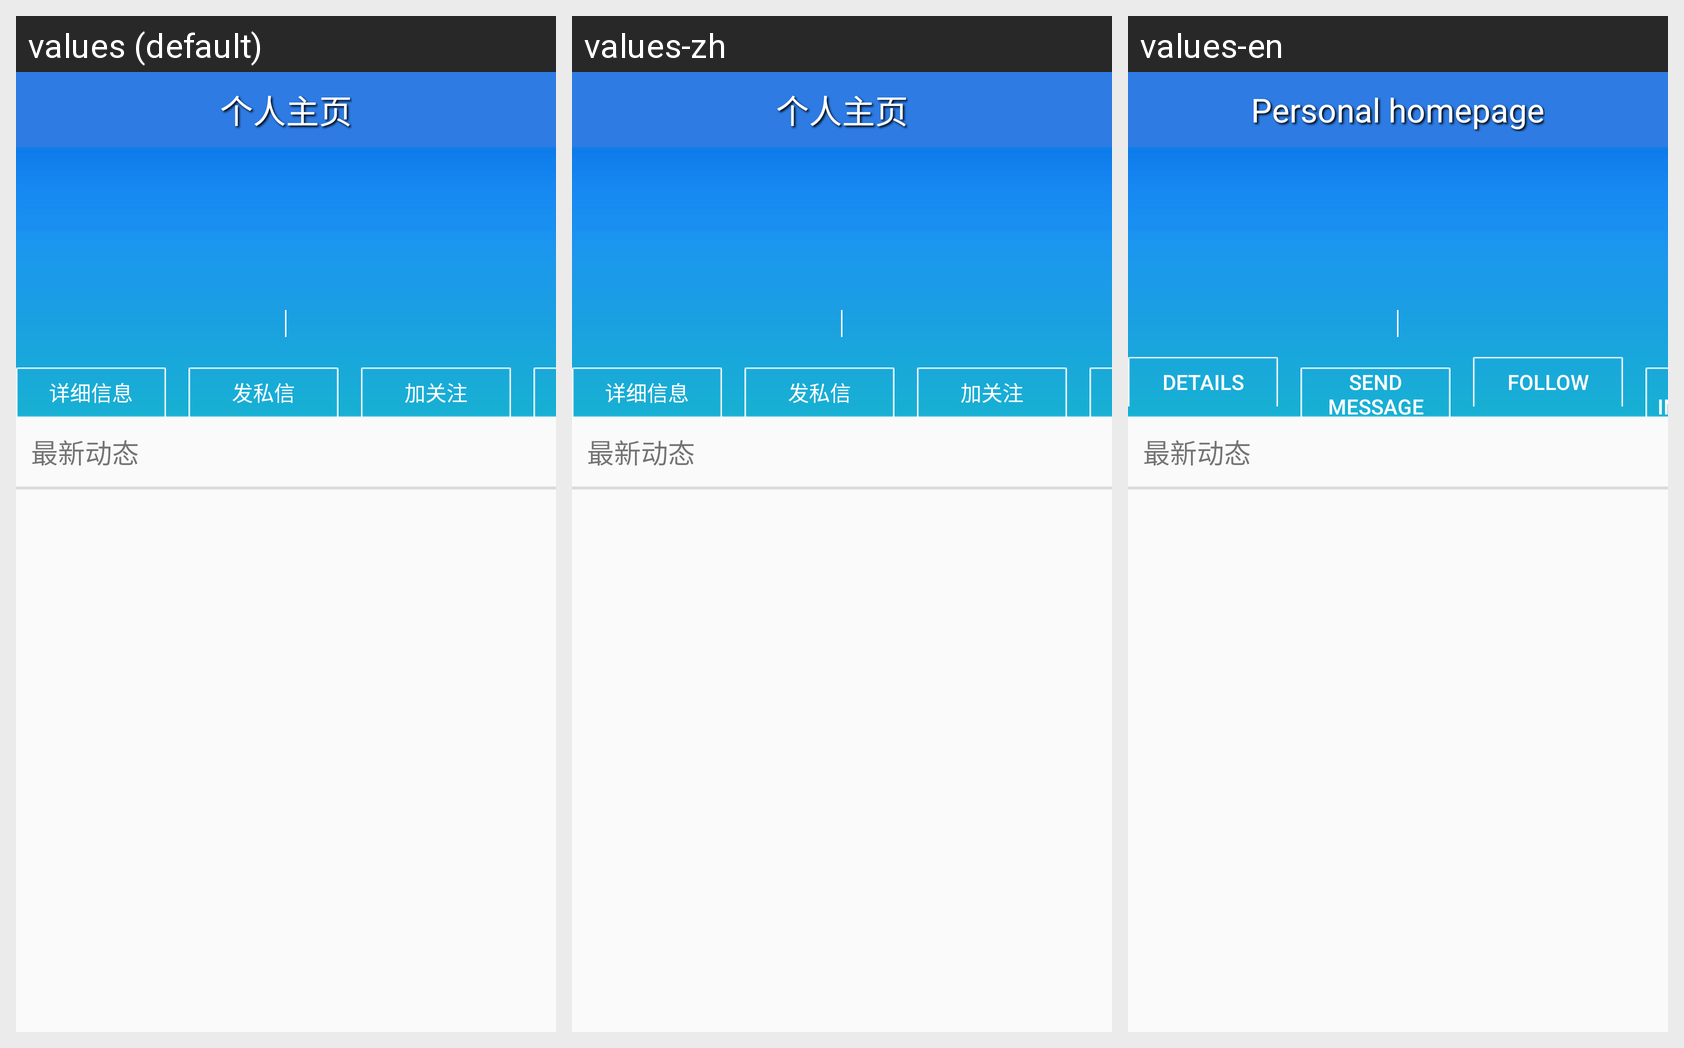

This grid shows one Android layout under several languages. Give, for every string resource on the screen, its name, the default text and each shown locale's text.
Android screen res/layout/personalhome.xml rendered under 3 locales, left to right: values (default), values-zh, values-en. Device: Nexus 5 (rendered at 1080×1920; each locale shown at half size, 540×960, under a caption strip naming it); theme AppTheme.Base.
Strings drawn on this screen, with the default value and each locale's value (text and hints the layout hard-codes, and strings that could not be matched under every locale, appear in the picture but are not listed):

home_title
  values: 个人主页
  values-zh: 个人主页
  values-en: Personal homepage

person_detail
  values: 详细信息
  values-zh: 详细信息
  values-en: Details

person_message
  values: 发私信
  values-zh: 发私信
  values-en: Send message

person_attention
  values: 加关注
  values-zh: 加关注
  values-en: Follow

person_fix
  values: 修改信息
  values-zh: 修改信息
  values-en: Modify infomation
